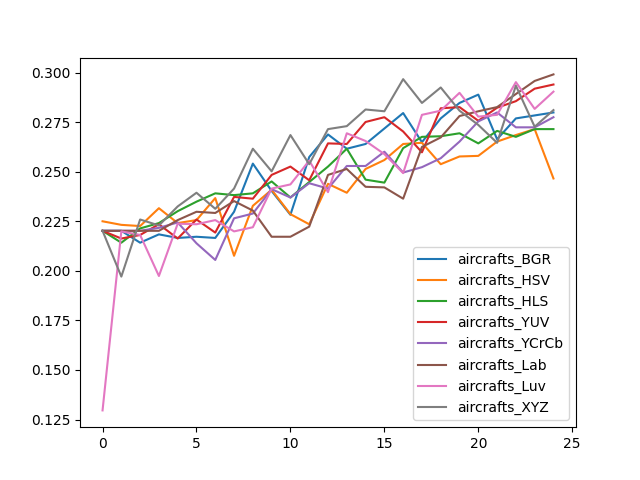

Values plotted in this chart, from the file beside it:
, aircrafts_BGR, aircrafts_HSV, aircrafts_HLS, aircrafts_YUV, aircrafts_YCrCb, aircrafts_Lab, aircrafts_Luv, aircrafts_XYZ
0, 0.2202, 0.225, 0.2202, 0.2202, 0.2202, 0.2202, 0.1296, 0.2202
1, 0.2202, 0.2232, 0.2142, 0.2163, 0.2202, 0.2202, 0.2199, 0.1971
2, 0.2142, 0.2226, 0.2214, 0.2181, 0.2202, 0.2202, 0.2181, 0.2259
3, 0.2184, 0.2316, 0.2241, 0.2235, 0.2217, 0.2202, 0.1974, 0.2229
4, 0.2166, 0.2241, 0.2301, 0.2163, 0.2244, 0.2256, 0.2238, 0.2325
5, 0.2172, 0.2256, 0.2349, 0.2259, 0.2139, 0.2298, 0.2235, 0.2394
6, 0.2166, 0.2367, 0.2391, 0.2193, 0.2055, 0.2292, 0.2256, 0.2313
7, 0.2298, 0.2076, 0.2382, 0.2373, 0.2265, 0.2352, 0.2199, 0.2415
8, 0.2541, 0.2328, 0.2391, 0.2364, 0.2289, 0.2304, 0.222, 0.2616
9, 0.2403, 0.2409, 0.2451, 0.2484, 0.2412, 0.2172, 0.2415, 0.2502
10, 0.2283, 0.2286, 0.237, 0.2526, 0.237, 0.2172, 0.2436, 0.2685
11, 0.2574, 0.2235, 0.2448, 0.2457, 0.2442, 0.2223, 0.2556, 0.2538
12, 0.2688, 0.2439, 0.2526, 0.2643, 0.2415, 0.2484, 0.2397, 0.2715
13, 0.2616, 0.2394, 0.2616, 0.264, 0.2529, 0.2514, 0.2694, 0.273
14, 0.264, 0.2514, 0.246, 0.2751, 0.2529, 0.2424, 0.2655, 0.2814
15, 0.2718, 0.2559, 0.2445, 0.2775, 0.2601, 0.2421, 0.2589, 0.2805
16, 0.2796, 0.264, 0.2619, 0.2703, 0.2496, 0.2364, 0.2493, 0.2967
17, 0.2649, 0.2646, 0.2676, 0.2598, 0.2523, 0.2625, 0.2787, 0.2847
18, 0.2769, 0.2538, 0.2679, 0.282, 0.2568, 0.2673, 0.2808, 0.2925
19, 0.2847, 0.2577, 0.2694, 0.2826, 0.2652, 0.2781, 0.2898, 0.2808
20, 0.2889, 0.258, 0.2643, 0.2757, 0.2754, 0.2805, 0.2778, 0.2736
21, 0.2664, 0.2652, 0.2706, 0.2823, 0.2799, 0.2826, 0.2787, 0.2646
22, 0.2769, 0.2685, 0.2676, 0.2856, 0.2724, 0.2892, 0.2952, 0.2934
23, 0.2784, 0.2715, 0.2715, 0.2919, 0.2724, 0.2958, 0.2817, 0.2727
24, 0.2799, 0.2466, 0.2715, 0.294, 0.2775, 0.2991, 0.2904, 0.2811
